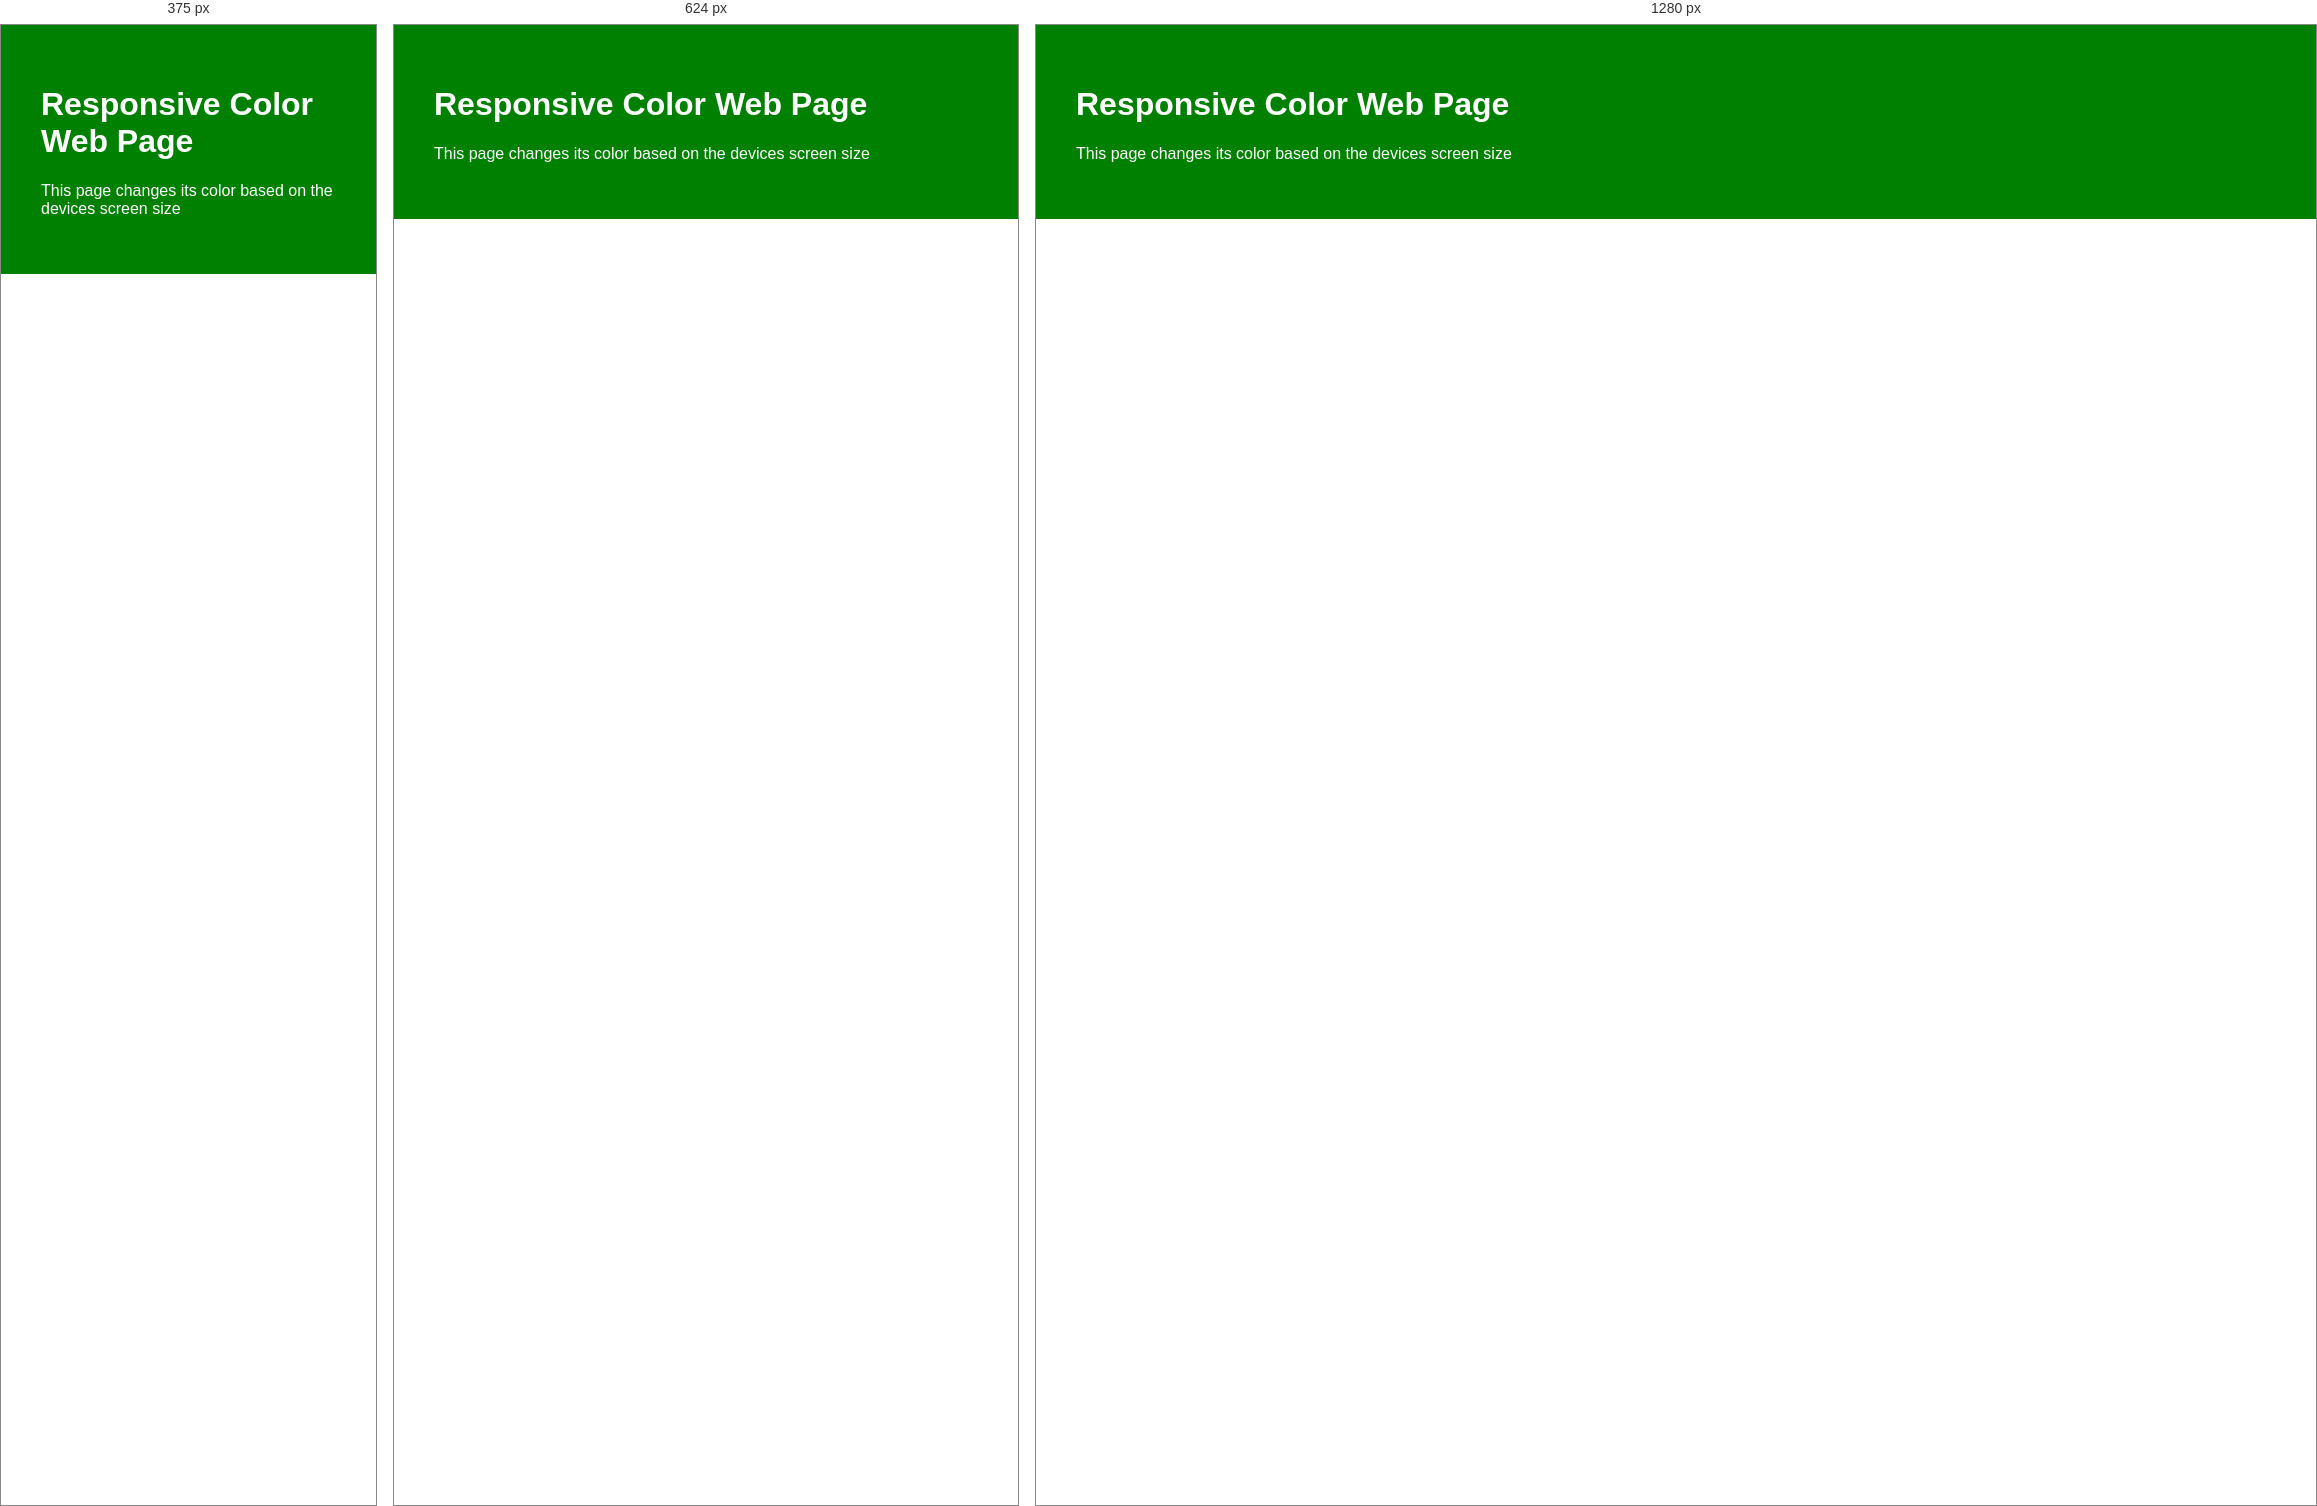
Rendered at 375 px, 624 px and 1280 px, left to right.

<!-- file: problem3.html -->
<!DOCTYPE html>
<html>
    <head>
        <title>Responsive Color Web Page</title>
        <link rel="stylesheet" type="text/css" href="problem3.css">
    </head>
    <body>
        <div class="content">
            <h1>Responsive Color Web Page</h1>
            <p>This page changes its color based on the devices screen size</p>
        </div>
    </body>
</html>

/* @media block from problem3.css */
@media screen and(max-width: 768px) {
    .content{
        background-color: red;
    }
}

/* @media block from problem3.css */
@media screen and(max-width:480px){
    .content{
        background-color: yellow;
    }
}